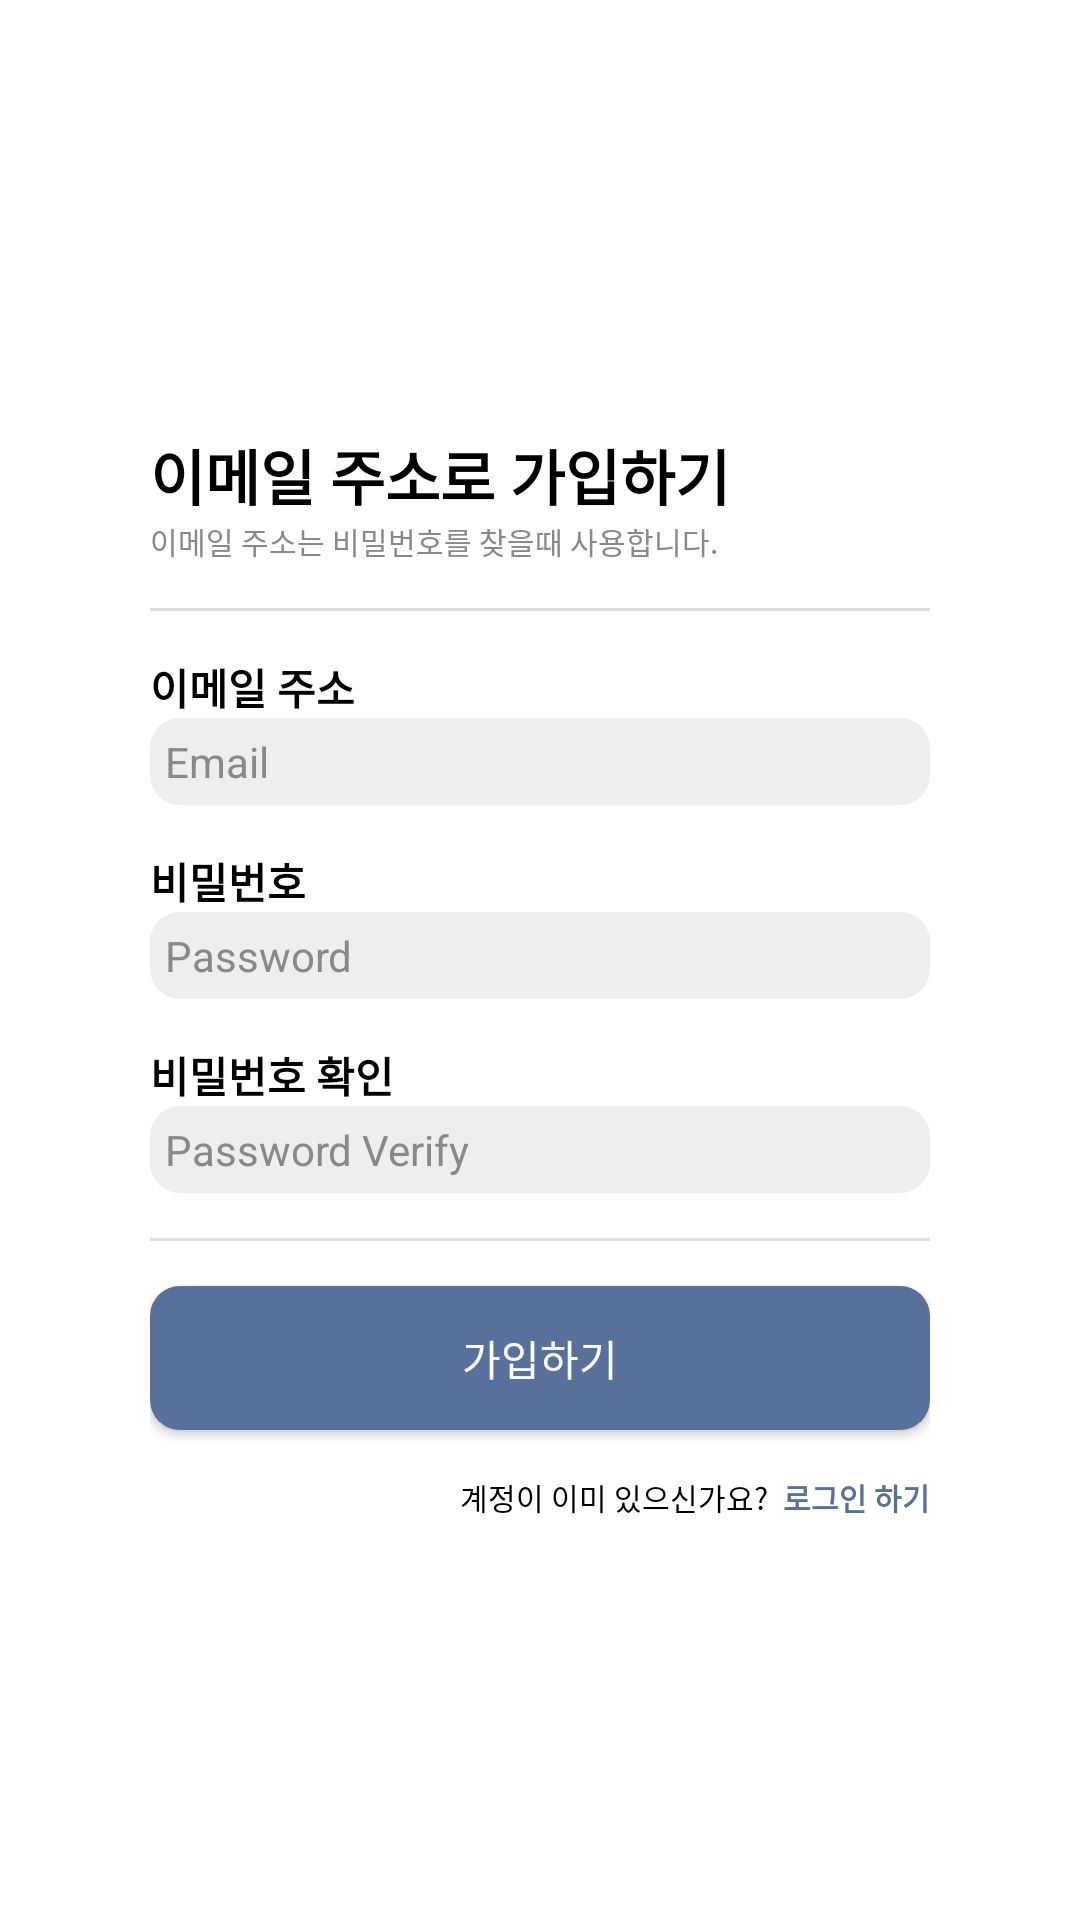

Android layout source for this screen:
<!-- AndroidManifest.xml: application theme Theme.QuarterPage -->
<!-- res/layout/activity_sign_up.xml -->
<?xml version="1.0" encoding="utf-8"?>
<androidx.constraintlayout.widget.ConstraintLayout xmlns:android="http://schemas.android.com/apk/res/android"
    xmlns:app="http://schemas.android.com/apk/res-auto"
    xmlns:tools="http://schemas.android.com/tools"
    android:id="@+id/signUp_layout"
    android:layout_width="match_parent"
    android:layout_height="match_parent"
    android:background="@color/white"
    tools:context=".SignUpActivity">

    <LinearLayout
        android:layout_width="match_parent"
        android:layout_height="wrap_content"
        android:orientation="vertical"
        android:layout_margin="50dp"
        app:layout_constraintBottom_toBottomOf="parent"
        app:layout_constraintEnd_toEndOf="parent"
        app:layout_constraintStart_toStartOf="parent"
        app:layout_constraintTop_toTopOf="parent">
            <ImageView
                android:layout_width="wrap_content"
                android:layout_height="wrap_content"
                android:src="@mipmap/ic_main"
                android:layout_marginBottom="10dp"
                android:layout_gravity="center_horizontal"/>
            <TextView
                android:layout_width="match_parent"
                android:layout_height="wrap_content"
                android:textColor="@color/black"
                android:textSize="20sp"
                android:textStyle="bold"
                android:text="이메일 주소로 가입하기"/>
            <TextView
                android:layout_width="match_parent"
                android:layout_height="wrap_content"
                android:textColor="@color/gray"
                android:textSize="10sp"
                android:text="이메일 주소는 비밀번호를 찾을때 사용합니다."/>
            <View
                android:layout_width="match_parent"
                android:layout_height="1dp"
                android:layout_marginTop="15dp"
                android:background="@color/light_gray"
                app:layout_constraintBottom_toTopOf="@+id/bottomNavigationView"
                app:layout_constraintEnd_toEndOf="parent"
                app:layout_constraintStart_toStartOf="parent"
                app:layout_constraintTop_toBottomOf="@+id/horizontalScrollView" />
            <TextView
                android:layout_width="wrap_content"
                android:layout_height="wrap_content"
                android:layout_marginTop="15dp"
                android:textColor="@color/black"
                android:textSize="14sp"
                android:text="이메일 주소"
                android:textStyle="bold"/>
            <EditText
                android:id="@+id/et_email"
                android:inputType="textVisiblePassword"
                android:layout_width="match_parent"
                android:layout_height="wrap_content"
                android:padding="5dp"
                android:textColor="@color/black"
                android:textSize="14sp"
                android:background="@drawable/et_style"
                android:hint="Email"
                android:textColorHint="@color/gray"
                android:ems="10"/>
            <TextView
                android:layout_width="wrap_content"
                android:layout_height="wrap_content"
                android:layout_marginTop="15dp"
                android:textColor="@color/black"
                android:textSize="14sp"
                android:text="비밀번호"
                android:textStyle="bold"/>

            <EditText
                android:id="@+id/et_password"
                android:layout_width="match_parent"
                android:layout_height="wrap_content"
                android:inputType="textPassword"
                android:background="@drawable/et_style"
                android:ems="10"
                android:hint="Password"
                android:padding="5dp"
                android:textColor="@color/black"
                android:textColorHint="@color/gray"
                android:textSize="14sp" />

            <TextView
                android:layout_width="wrap_content"
                android:layout_height="wrap_content"
                android:layout_marginTop="15dp"
                android:textColor="@color/black"
                android:textSize="14sp"
                android:text="비밀번호 확인"
                android:textStyle="bold"/>
            <EditText
                android:id="@+id/et_password_verify"
                android:inputType="textPassword"
                android:layout_width="match_parent"
                android:layout_height="wrap_content"
                android:padding="5dp"
                android:textColor="@color/black"
                android:textSize="14sp"
                android:background="@drawable/et_style"
                android:hint="Password Verify"
                android:textColorHint="@color/gray"
                android:ems="10"/>
            <View
                android:layout_width="match_parent"
                android:layout_height="1dp"
                android:layout_marginTop="15dp"
                android:background="@color/light_gray"
                app:layout_constraintBottom_toTopOf="@+id/bottomNavigationView"
                app:layout_constraintEnd_toEndOf="parent"
                app:layout_constraintStart_toStartOf="parent"
                app:layout_constraintTop_toBottomOf="@+id/horizontalScrollView" />
            <Button
                android:id="@+id/btn_signUp"
                android:text="가입하기"
                android:layout_marginTop="15dp"
                android:layout_width="match_parent"
                android:layout_height="wrap_content"
                android:background="@drawable/login_btn_style"/>
            <LinearLayout
                android:layout_width="match_parent"
                android:layout_height="match_parent"
                android:layout_marginTop="15dp"
                android:gravity="right"
                android:orientation="horizontal">
                    <TextView
                        android:layout_width="wrap_content"
                        android:layout_height="wrap_content"
                        android:layout_gravity="right"
                        android:textColor="@color/black"
                        android:layout_marginRight="5dp"
                        android:textSize="10sp"
                        android:text="계정이 이미 있으신가요?"/>
                    <TextView
                        android:id="@+id/moveToLogin"
                        android:layout_width="wrap_content"
                        android:layout_height="wrap_content"
                        android:layout_gravity="right"
                        android:textColor="@color/primary_blue"
                        android:textSize="10sp"
                        android:text="로그인 하기"
                        android:textStyle="bold"/>
            </LinearLayout>

        </LinearLayout>

</androidx.constraintlayout.widget.ConstraintLayout>
<!-- resources referenced by this layout -->
<resources>
  <color name="black">#FF000000</color>
  <color name="gray">#898989</color>
  <color name="light_gray">#D9D9D9D9</color>
  <color name="primary_blue">#57709C</color>
  <color name="white">#FFFFFFFF</color>
  <!-- drawable et_style (drawable) -->
  <?xml version="1.0" encoding="utf-8"?>
  <shape xmlns:android="http://schemas.android.com/apk/res/android"
      android:shape="rectangle" >
      <solid android:color="#EEEEEE" />
      <corners
          android:bottomLeftRadius="10dp"
          android:bottomRightRadius="10dp"
          android:topLeftRadius="10dp"
          android:topRightRadius="10dp" />
  </shape>
  <!-- drawable login_btn_style (drawable) -->
  <?xml version="1.0" encoding="utf-8"?>
  <shape xmlns:android="http://schemas.android.com/apk/res/android"
      android:shape="rectangle" >
      <solid android:color="@color/primary_blue" />
      <corners
          android:bottomLeftRadius="10dp"
          android:bottomRightRadius="10dp"
          android:topLeftRadius="10dp"
          android:topRightRadius="10dp" />
  </shape>
  <style name="Theme.QuarterPage" parent="Theme.AppCompat.NoActionBar">
          
          <item name="colorPrimary">@color/primary_blue</item>
          <item name="colorPrimaryVariant">@color/secondary_blue</item>
          <item name="colorOnPrimary">@color/white</item>
          
          <item name="colorSecondary">@color/teal_200</item>
          <item name="colorSecondaryVariant">@color/teal_700</item>
          <item name="colorOnSecondary">@color/black</item>
          
          <item name="android:statusBarColor">?attr/colorPrimaryVariant</item>
          
      </style>
  <color name="secondary_blue">#00132F</color>
  <color name="teal_200">#FF03DAC5</color>
  <color name="teal_700">#FF018786</color>
</resources>
